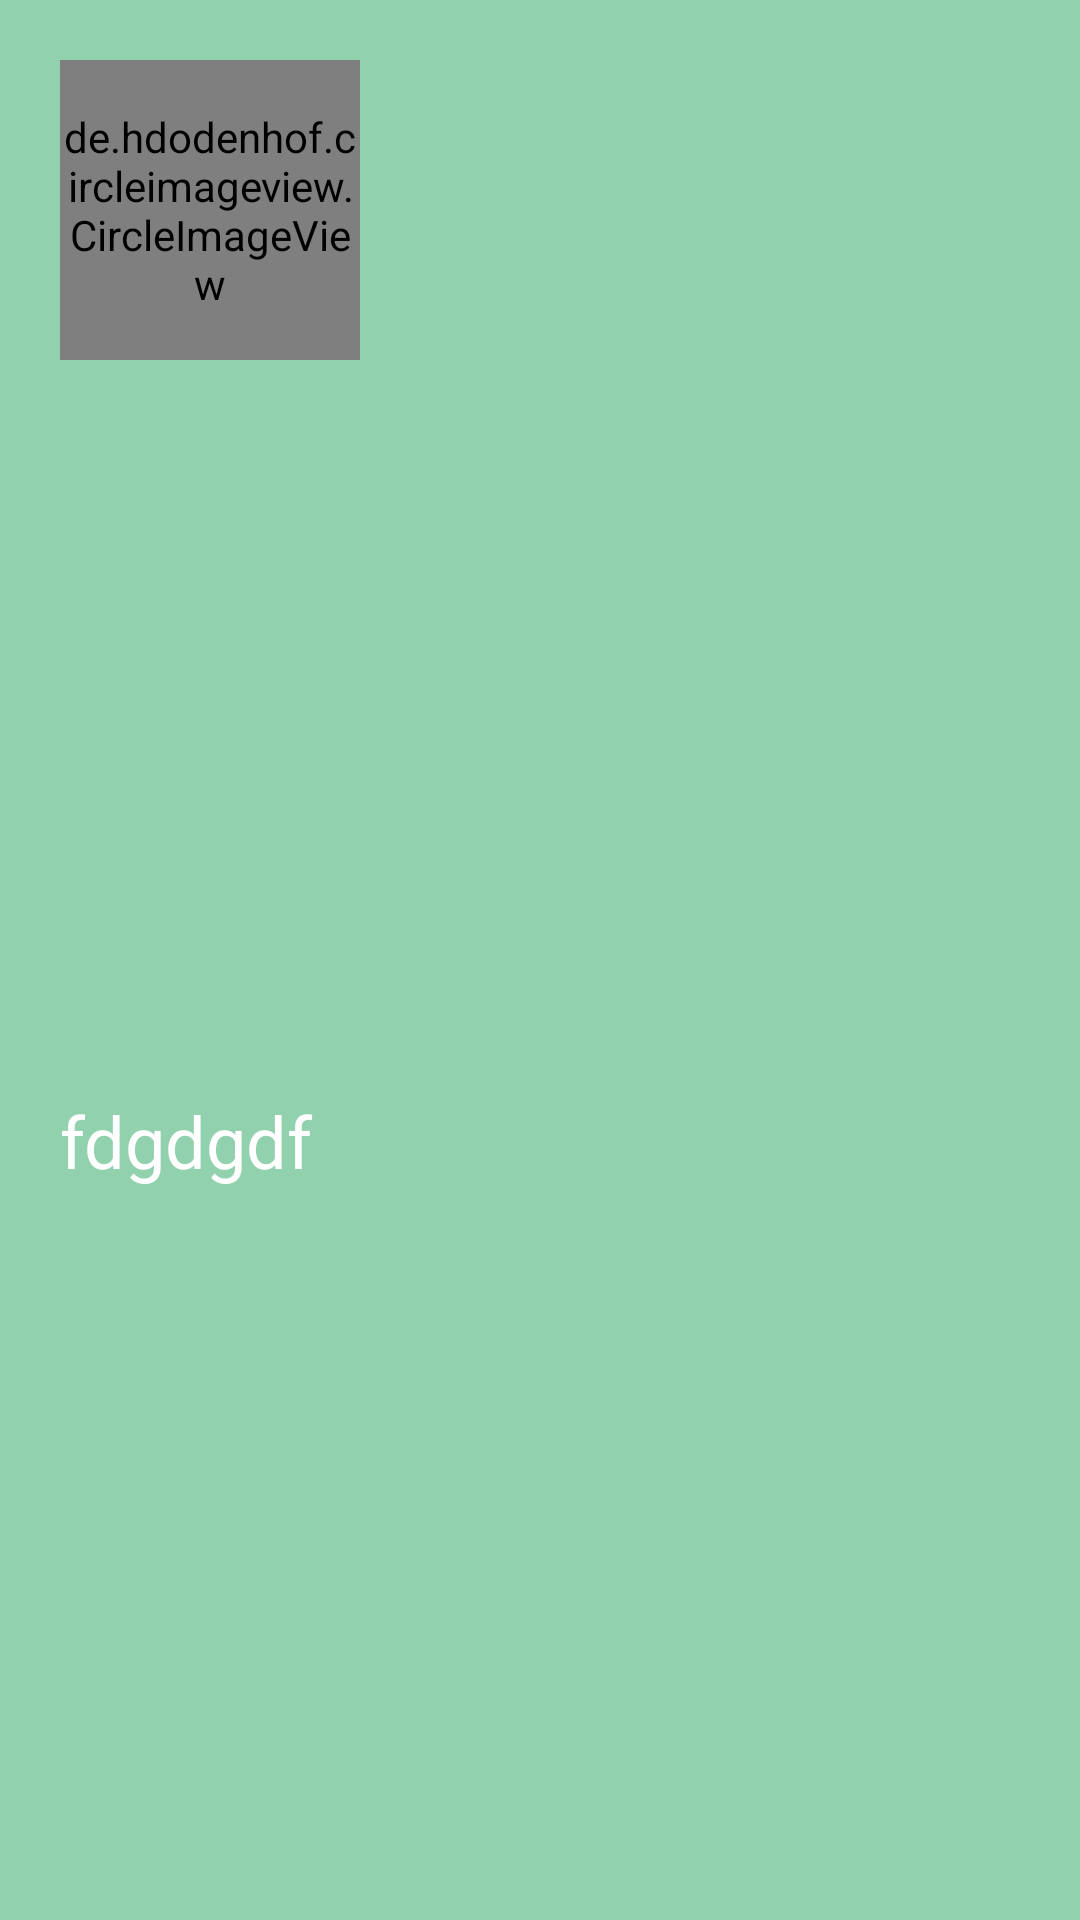

Android layout source for this screen:
<!-- AndroidManifest.xml: application theme Theme.ZenlyApp -->
<!-- res/layout/header_nav.xml -->
<?xml version="1.0" encoding="utf-8"?>
<androidx.constraintlayout.widget.ConstraintLayout xmlns:android="http://schemas.android.com/apk/res/android"
    android:layout_width="match_parent"
    android:layout_height="180dp"
    xmlns:app="http://schemas.android.com/apk/res-auto"
    android:background="@color/light_green_app">

    <de.hdodenhof.circleimageview.CircleImageView
        android:id="@+id/image_user_header"
        android:layout_width="100dp"
        android:layout_height="100dp"
        app:layout_constraintTop_toTopOf="parent"
        app:layout_constraintStart_toStartOf="parent"
        android:src="@drawable/test"
        app:civ_border_width="2dp"
        app:civ_border_color="@color/white"
        android:layout_margin="20dp"
        />

    <TextView
        android:id="@+id/nick_user_header"
        android:layout_width="wrap_content"
        android:layout_height="wrap_content"
        android:text="fdgdgdf"
        app:layout_constraintBottom_toBottomOf="parent"
        android:textColor="@color/white"
        android:textSize="24sp"
        app:layout_constraintStart_toStartOf="@+id/image_user_header"
        app:layout_constraintTop_toBottomOf="@+id/image_user_header" />

</androidx.constraintlayout.widget.ConstraintLayout>
<!-- resources referenced by this layout -->
<resources>
  <color name="light_green_app">#92D1AD</color>
  <color name="white">#FFFFFFFF</color>
  <!-- drawable test: jpg bitmap (drawable-v24, 154041 bytes) -->
  <style name="Theme.ZenlyApp" parent="Theme.MaterialComponents.DayNight.NoActionBar">
          
          <item name="colorPrimary">@color/purple_500</item>
          <item name="colorPrimaryVariant">@color/drak_green_app</item>
          <item name="colorOnPrimary">@color/white</item>
          
          <item name="colorSecondary">@color/teal_200</item>
          <item name="colorSecondaryVariant">@color/teal_700</item>
          <item name="colorOnSecondary">@color/black</item>
          
          <item name="android:statusBarColor">?attr/colorPrimaryVariant</item>
          <item name="fontFamily">@font/rubik</item>
          
      </style>
  <color name="purple_500">#FF6200EE</color>
  <color name="drak_green_app">#068647</color>
  <color name="teal_200">#FF03DAC5</color>
  <color name="teal_700">#FF018786</color>
  <color name="black">#FF000000</color>
</resources>
